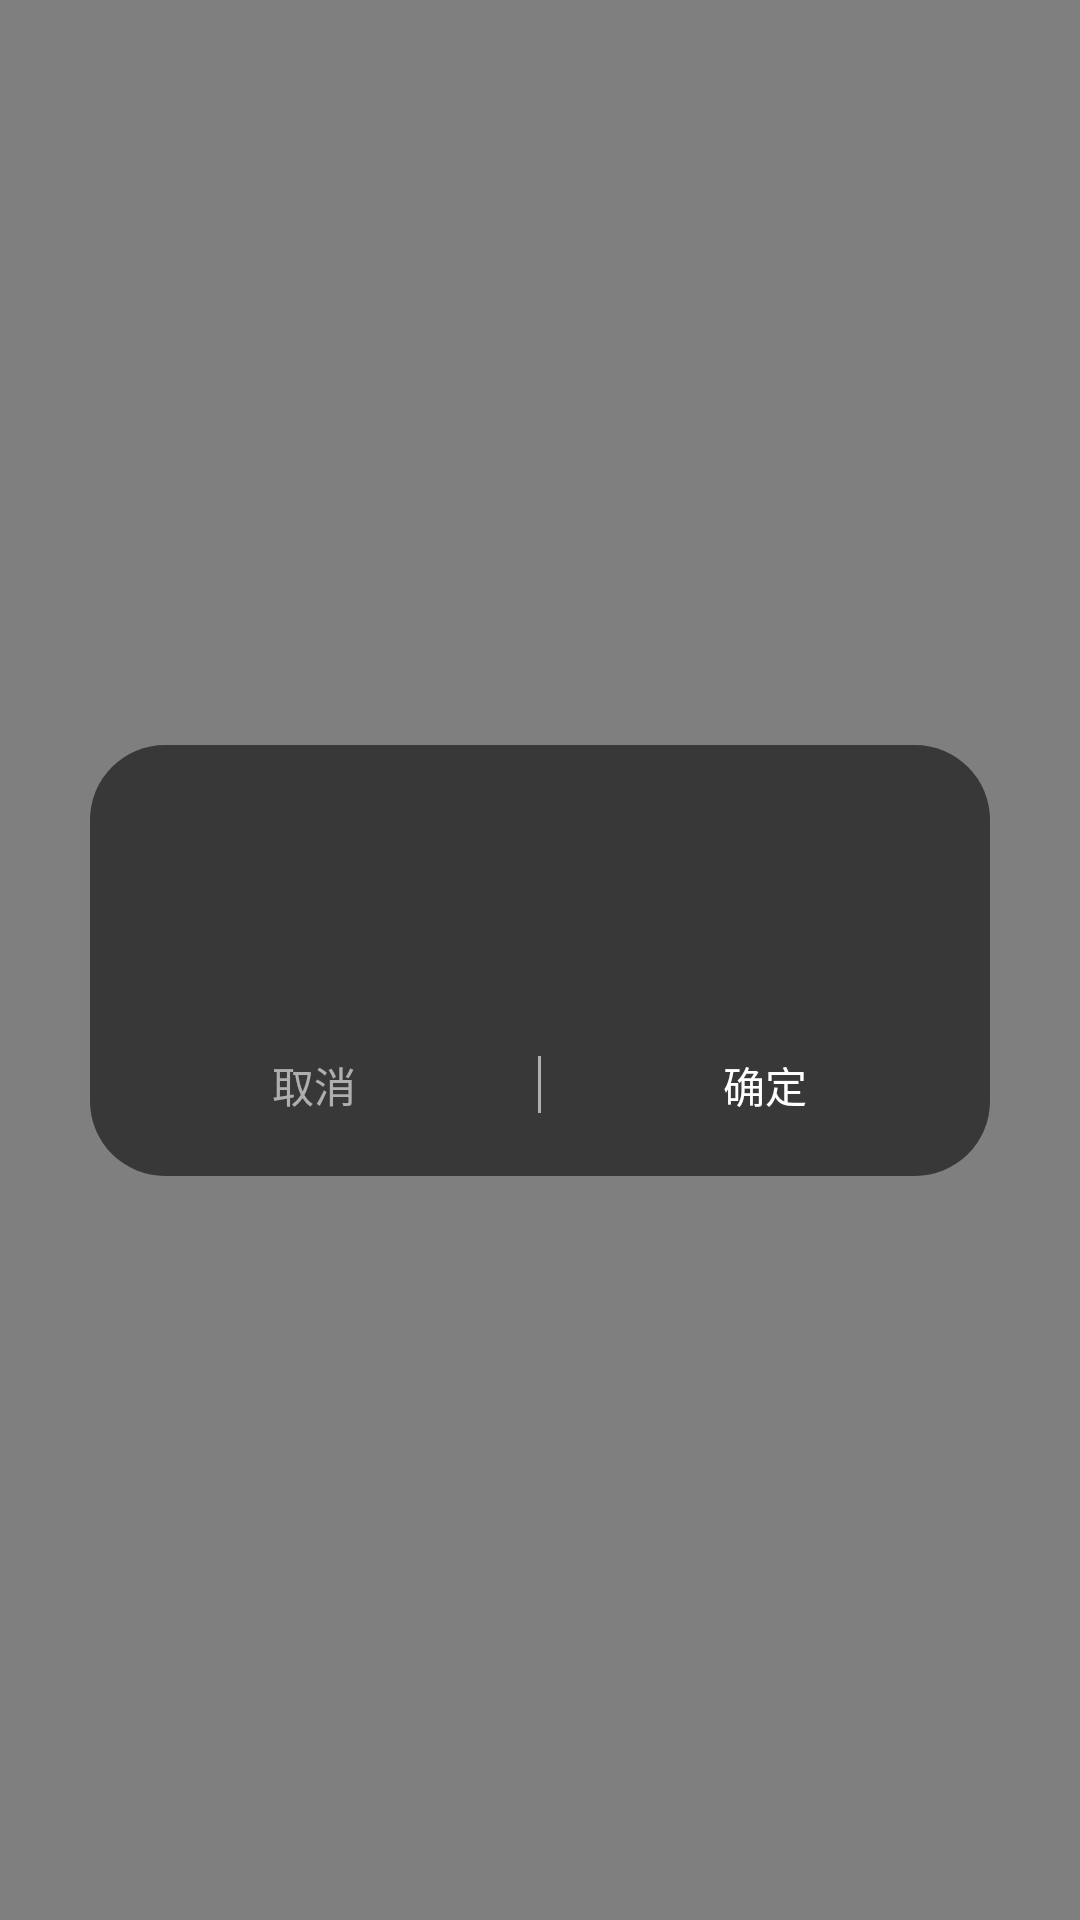

Here is an Android app screen rendered from its layout file. Give the layout XML and the strings, colors and styles it references.
<!-- AndroidManifest.xml: application theme Theme.NCNNDemo -->
<!-- res/layout/dialog_default.xml -->
<?xml version="1.0" encoding="utf-8"?>
<androidx.constraintlayout.widget.ConstraintLayout xmlns:android="http://schemas.android.com/apk/res/android"
    android:layout_width="match_parent"
    android:layout_height="wrap_content"
    xmlns:app="http://schemas.android.com/apk/res-auto"
    android:orientation="vertical">

    <net.center.blurview.ShapeBlurView
        android:id="@+id/dialog_default_background_layout"
        android:layout_width="match_parent"
        android:layout_height="match_parent"
        app:blur_radius="15dp"
        app:blur_overlay_color="@color/only_black_50"/>

    <LinearLayout
        android:id="@+id/dialog_default_layout"
        android:layout_width="match_parent"
        android:layout_height="wrap_content"
        android:layout_marginHorizontal="30dp"
        app:layout_constraintTop_toTopOf="parent"
        app:layout_constraintBottom_toBottomOf="parent"
        android:gravity="top|center"
        android:background="@drawable/background_gray_383838_corcer_25"
        android:orientation="vertical">
        <TextView
            android:id="@+id/dialog_default_title"
            android:layout_width="wrap_content"
            android:layout_height="wrap_content"
            android:textColor="@color/only_white"
            android:layout_marginTop="25dp"
            android:textSize="16sp"
            android:layout_marginHorizontal="45dp"/>

        <TextView
            android:id="@+id/dialog_default_content"
            android:layout_width="wrap_content"
            android:layout_height="wrap_content"
            android:textColor="@color/only_white_60"
            android:layout_marginTop="10dp"
            android:layout_marginBottom="10dp"
            android:textSize="12sp"
            android:layout_marginHorizontal="45dp"/>

        <LinearLayout
            android:layout_width="match_parent"
            android:layout_height="wrap_content"
            android:orientation="horizontal"
            android:gravity="center">
            <TextView
                android:id="@+id/dialog_default_cancel_layout"
                android:layout_width="0dp"
                android:layout_height="wrap_content"
                android:layout_weight="1"
                android:text="@string/cancel"
                android:textColor="@color/only_white_60"
                android:textSize="14sp"
                android:gravity="center"
                android:paddingVertical="20dp"/>
            <TextView
                android:layout_width="1dp"
                android:layout_height="wrap_content"
                android:background="@color/only_white_60"/>
            <TextView
                android:id="@+id/dialog_default_confirm_layout"
                android:layout_width="0dp"
                android:layout_height="wrap_content"
                android:layout_weight="1"
                android:text="@string/confirm"
                android:textColor="@color/only_white"
                android:textSize="14sp"
                android:gravity="center"
                android:paddingVertical="20dp"/>
        </LinearLayout>
    </LinearLayout>

</androidx.constraintlayout.widget.ConstraintLayout>
<!-- resources referenced by this layout -->
<resources>
  <color name="only_black_50">#7F000000</color>
  <color name="only_white">#FFFFFF</color>
  <color name="only_white_60">#99FFFFFF</color>
  <!-- drawable background_gray_383838_corcer_25 (drawable) -->
  <?xml version="1.0" encoding="utf-8"?>
  <shape xmlns:android="http://schemas.android.com/apk/res/android">
      <solid android:color="#383838"/>
      <corners android:radius="25dp"/>
  </shape>
  <string name="cancel">取消</string>
  <string name="confirm">确定</string>
  <style name="Theme.NCNNDemo" parent="Theme.MaterialComponents.DayNight.DarkActionBar">
          
          <item name="colorPrimary">@color/purple_500</item>
          <item name="colorPrimaryVariant">@color/purple_700</item>
          <item name="colorOnPrimary">@color/white</item>
          
          <item name="colorSecondary">@color/teal_200</item>
          <item name="colorSecondaryVariant">@color/teal_700</item>
          <item name="colorOnSecondary">@color/black</item>
          
          <item name="android:statusBarColor">?attr/colorPrimaryVariant</item>
          
      </style>
  <color name="purple_500">#FF6200EE</color>
  <color name="purple_700">#FF3700B3</color>
  <color name="white">#FFFFFFFF</color>
  <color name="teal_200">#FF03DAC5</color>
  <color name="teal_700">#FF018786</color>
  <color name="black">#FF000000</color>
</resources>
